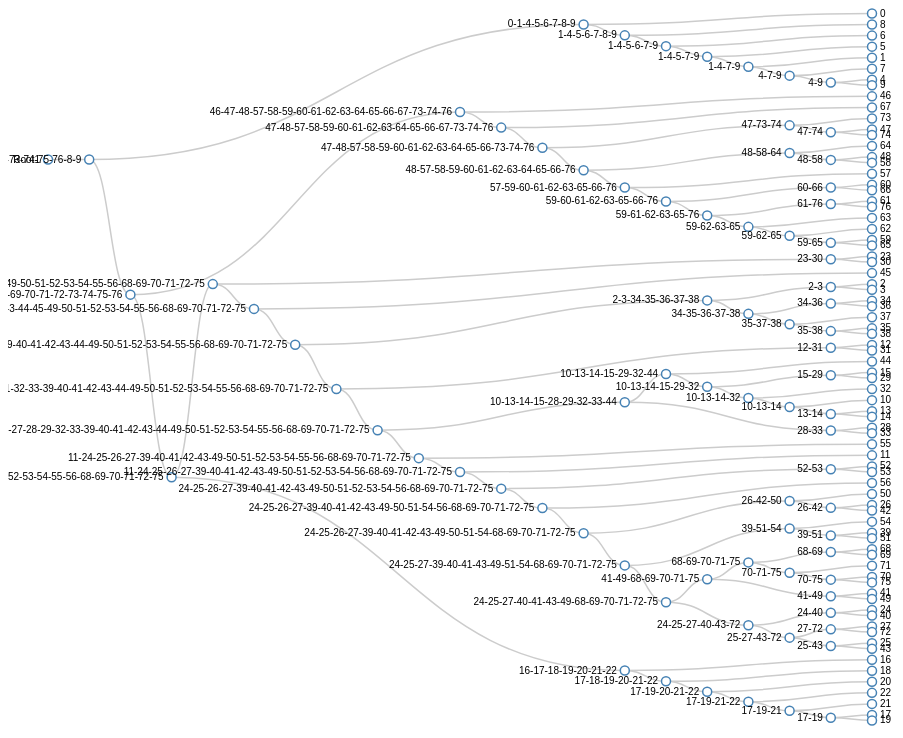
D3 v3 page, settled after 480 driven frames (8 s of simulated time); the page loaded 1 data file(s).




    var w = window.innerWidth;
    var h = window.innerHeight;
    var width = w,
        height = h;
    var cluster = d3.layout.cluster()
        .size([height - 50, width - 200]);
    var diagonal = d3.svg.diagonal()
        .projection(function(d) { return [d.y, d.x]; });
    var svg = d3.select("body").append("svg")
        .attr("width", width)
        .attr("height", height)
        .append("g")
        .attr("transform", "translate(40,0)");
    d3.json("d3-dendrogram.json", function(error, root) {
        var nodes = cluster.nodes(root),
            links = cluster.links(nodes);

        var nodeDepthArr = [];
        var nodeArr = [];
        var depthWiseArr = [];
        var nodeyArr = [];
        nodes.forEach(function(d){
//            console.log(d);
            nodeArr.push(d);
            nodeDepthArr.push(d.depth);
            nodeyArr.push(d.y);

        });

        nodeArr.forEach(function(d){


        });
        console.log(d3.max(nodeDepthArr));

        console.log(d3.set(nodeyArr));
//        console.log(links);
        var link = svg.selectAll(".link")
            .data(links)
            .enter().append("path")
            .attr("class", "link")
            .attr("d", diagonal);
        var node = svg.selectAll(".node")
            .data(nodes)
            .enter().append("g")
            .attr("class", "node")
            .attr("transform", function(d) { return "translate(" + d.y + "," + d.x + ")"; })
        node.append("circle")
            .attr("r", 4.5)
//            ;
            .on("click", function(d){
//                var coords = d3.mouse(this);
//                console.log(coords[0]+"::"+coords[1]);
                console.log(d.x +" ::"+ d.y);
                console.log(d.depth);

            });
        node.append("text")
            .attr("dx", function(d) { return d.children ? -8 : 8; })
            .attr("dy", 3)
            .style("text-anchor", function(d) { return d.children ? "end" : "start"; })
            .text(function(d) { return d.name; });
    });
    d3.select(self.frameElement).style("height", height + "px");


### data: d3-dendrogram.json
{
 "children": [
  {
   "children": [
    "{... 2 keys}",
    "{... 2 keys}"
   ],
   "name": "0-1-10-11-12-13-14-15-16-17-18-19-2-20-2…"
  }
 ],
 "name": "Root1"
}